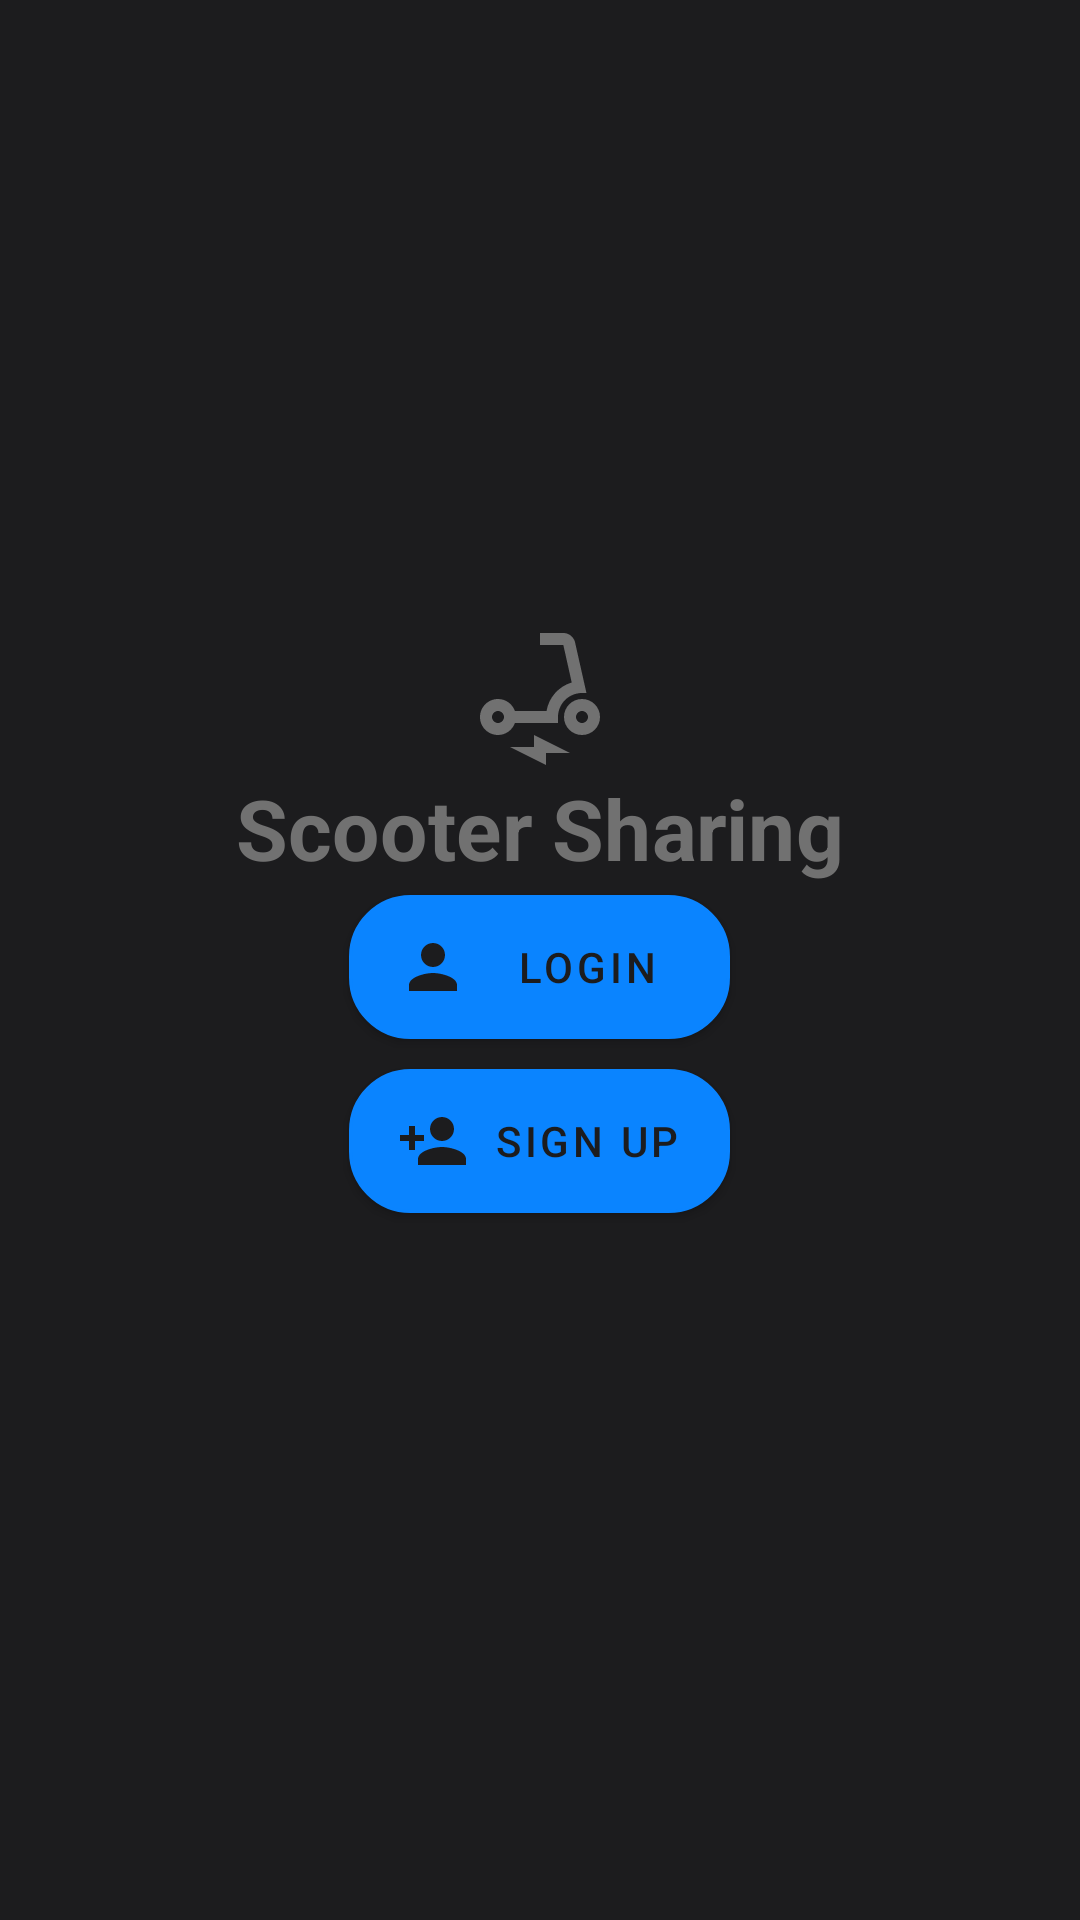

Reconstruct the res/layout file that produces this screen, plus the resources it refers to.
<!-- AndroidManifest.xml: application theme Theme.ScooterSharing -->
<!-- res/layout/fragment_welcome.xml -->
<?xml version="1.0" encoding="utf-8"?>
<LinearLayout xmlns:android="http://schemas.android.com/apk/res/android"
    xmlns:app="http://schemas.android.com/apk/res-auto"
    xmlns:tools="http://schemas.android.com/tools"
    android:orientation="vertical"
    android:layout_width="match_parent"
    android:layout_height="match_parent"
    android:gravity="center"
    android:background="@color/dark_grey"
    tools:context=".controller.WelcomeFragment"
    android:id="@+id/fragment_welcome">

    <TextView
        android:layout_width="match_parent"
        android:layout_height="wrap_content"
        android:text="@string/app_name"
        android:gravity="center"
        android:scaleX="2"
        android:scaleY="2"
        android:textStyle="bold"
        android:textColor="@color/mid_grey"
        app:drawableTopCompat="@drawable/baseline_electric_scooter_24" />

    <View
        android:layout_width="match_parent"
        android:layout_height="20dp" />

    <com.google.android.material.button.MaterialButton
        android:id="@+id/login_button"
        android:layout_width="127dp"
        android:layout_height="wrap_content"
        android:layout_margin="5dp"
        android:background="@drawable/button"
        android:drawableLeft="@drawable/baseline_person_24"
        android:scaleX="1"
        android:text="@string/Login"
        android:textColor="@color/dark_grey"
        android:visibility="visible" />

    <com.google.android.material.button.MaterialButton
        android:id="@+id/signup_button"
        android:layout_width="127dp"
        android:layout_height="wrap_content"
        android:layout_margin="5dp"
        android:background="@drawable/button"
        android:drawableLeft="@drawable/baseline_person_add_24"
        android:scaleX="1"
        android:text="@string/Sign_up"
        android:textColor="@color/dark_grey"
        android:visibility="visible" />

</LinearLayout>
<!-- resources referenced by this layout -->
<resources>
  <color name="dark_grey">#1C1C1E</color>
  <color name="mid_grey">#717171</color>
  <!-- drawable baseline_electric_scooter_24 (drawable) -->
  <vector android:height="24dp" android:tint="@color/mid_grey"
      android:viewportHeight="24" android:viewportWidth="24"
      android:width="24dp" xmlns:android="http://schemas.android.com/apk/res/android">
      <path android:fillColor="@color/mid_grey" android:pathData="M7.82,16H15v-1c0,-2.21 1.79,-4 4,-4h0.74l-1.9,-8.44C17.63,1.65 16.82,1 15.89,1H12v2h3.89l1.4,6.25c0,0 -0.01,0 -0.01,0c-2.16,0.65 -3.81,2.48 -4.19,4.75H7.82c-0.48,-1.34 -1.86,-2.24 -3.42,-1.94c-1.18,0.23 -2.13,1.2 -2.35,2.38C1.7,16.34 3.16,18 5,18C6.3,18 7.4,17.16 7.82,16zM5,16c-0.55,0 -1,-0.45 -1,-1s0.45,-1 1,-1s1,0.45 1,1S5.55,16 5,16z"/>
      <path android:fillColor="@color/mid_grey" android:pathData="M19,12c-1.66,0 -3,1.34 -3,3s1.34,3 3,3s3,-1.34 3,-3S20.66,12 19,12zM19,16c-0.55,0 -1,-0.45 -1,-1s0.45,-1 1,-1s1,0.45 1,1S19.55,16 19,16z"/>
      <path android:fillColor="@color/mid_grey" android:pathData="M11,20l-4,0l6,3l0,-2l4,0l-6,-3z"/>
  </vector>
  <!-- drawable baseline_person_24 (drawable) -->
  <vector android:height="24dp" android:tint="@color/dark_grey"
      android:viewportHeight="24" android:viewportWidth="24"
      android:width="24dp" xmlns:android="http://schemas.android.com/apk/res/android">
      <path android:fillColor="@color/dark_grey" android:pathData="M12,12c2.21,0 4,-1.79 4,-4s-1.79,-4 -4,-4 -4,1.79 -4,4 1.79,4 4,4zM12,14c-2.67,0 -8,1.34 -8,4v2h16v-2c0,-2.66 -5.33,-4 -8,-4z"/>
  </vector>
  <!-- drawable baseline_person_add_24 (drawable) -->
  <vector android:height="24dp" android:tint="@color/dark_grey"
      android:viewportHeight="24" android:viewportWidth="24"
      android:width="24dp" xmlns:android="http://schemas.android.com/apk/res/android">
      <path android:fillColor="@color/dark_grey" android:pathData="M15,12c2.21,0 4,-1.79 4,-4s-1.79,-4 -4,-4 -4,1.79 -4,4 1.79,4 4,4zM6,10L6,7L4,7v3L1,10v2h3v3h2v-3h3v-2L6,10zM15,14c-2.67,0 -8,1.34 -8,4v2h16v-2c0,-2.66 -5.33,-4 -8,-4z"/>
  </vector>
  <string name="Login">Login</string>
  <string name="Sign_up">Sign Up</string>
  <string name="app_name">Scooter Sharing</string>
  <style name="Theme.ScooterSharing" parent="Theme.MaterialComponents.DayNight.DarkActionBar">
          
          <item name="colorPrimary">@color/main_blue</item>
          <item name="colorPrimaryVariant">@color/main_blue</item>
          <item name="colorOnPrimary">@color/white</item>
          
          <item name="colorSecondary">@color/teal_200</item>
          <item name="colorSecondaryVariant">@color/teal_700</item>
          <item name="colorOnSecondary">@color/black</item>
          
          <item name="android:statusBarColor">?attr/colorPrimaryVariant</item>
          
          <item name="windowNoTitle">true</item>
      </style>
  <color name="main_blue">#0A84FF</color>
  <color name="white">#FFFFFFFF</color>
  <color name="black">#FF000000</color>
  <!-- not gathered from this repository: default colours our renderer supplied (Android Studio template values) -->
  <color name="teal_200">#FF03DAC5</color>
  <color name="teal_700">#FF018786</color>
</resources>
